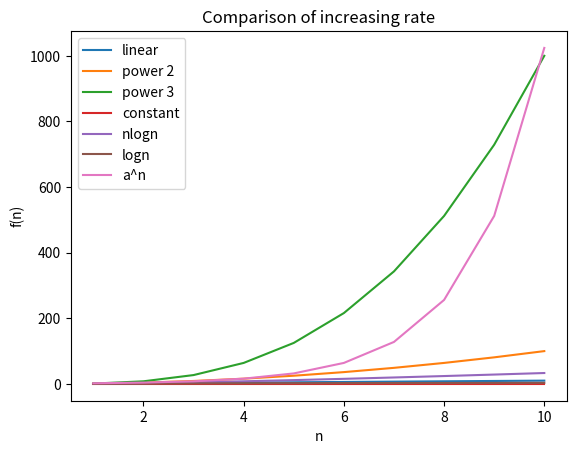

Source code (Python): (Note: this script raises an exception after producing the figure.)
import random
import matplotlib.pyplot as plt
import numpy as np

number = np.linspace(1, 10, 10)

x1 = number
x2 = np.power(number, 2)
x3 = np.power(number, 3)
x4 = np.ones(10)
x5 = np.multiply(np.log2(number), number)
x6 = np.log2(number)
x7 = np.power(2, number)


plt.plot(
    number, x1, number, x2, number, x3, number, x4, number, x5, number, x6, number, x7
)
plt.xlabel("n")
plt.ylabel("f(n)")
plt.title("Comparison of increasing rate")
plt.legend(["linear", "power 2", "power 3", "constant", "nlogn", "logn", "a^n"])

plt.savefig("image/Experiement.png")
plt.show()
